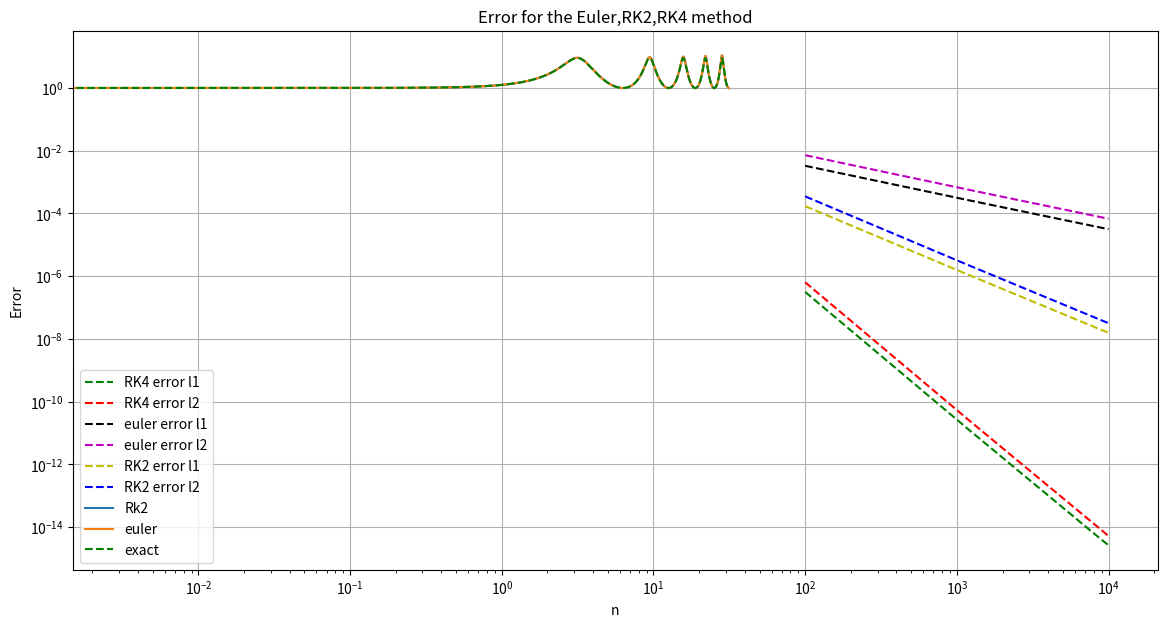
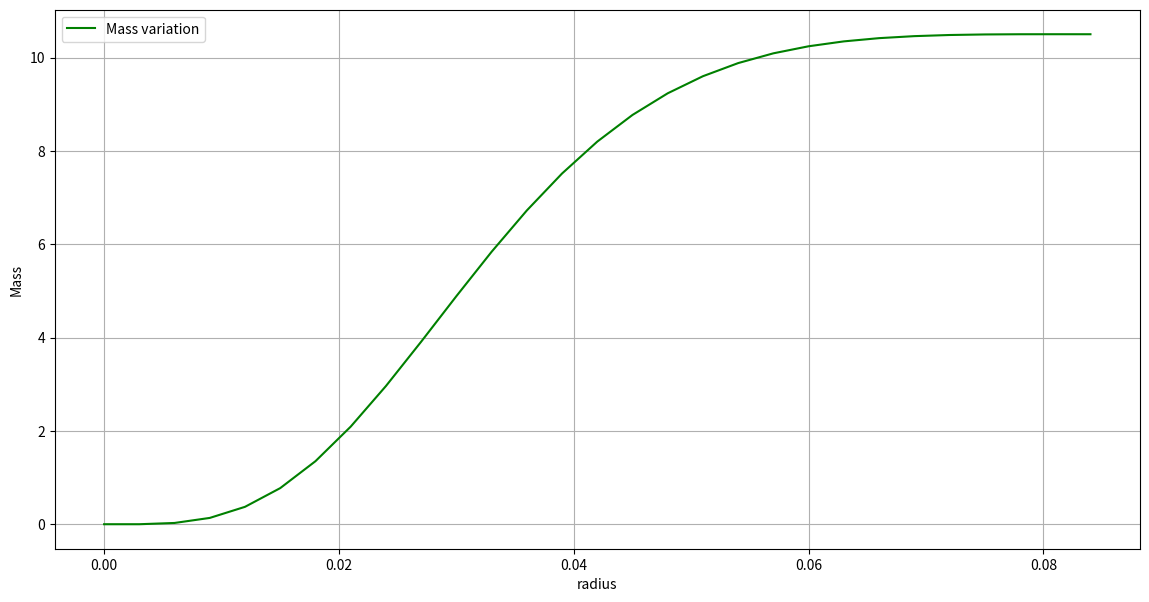
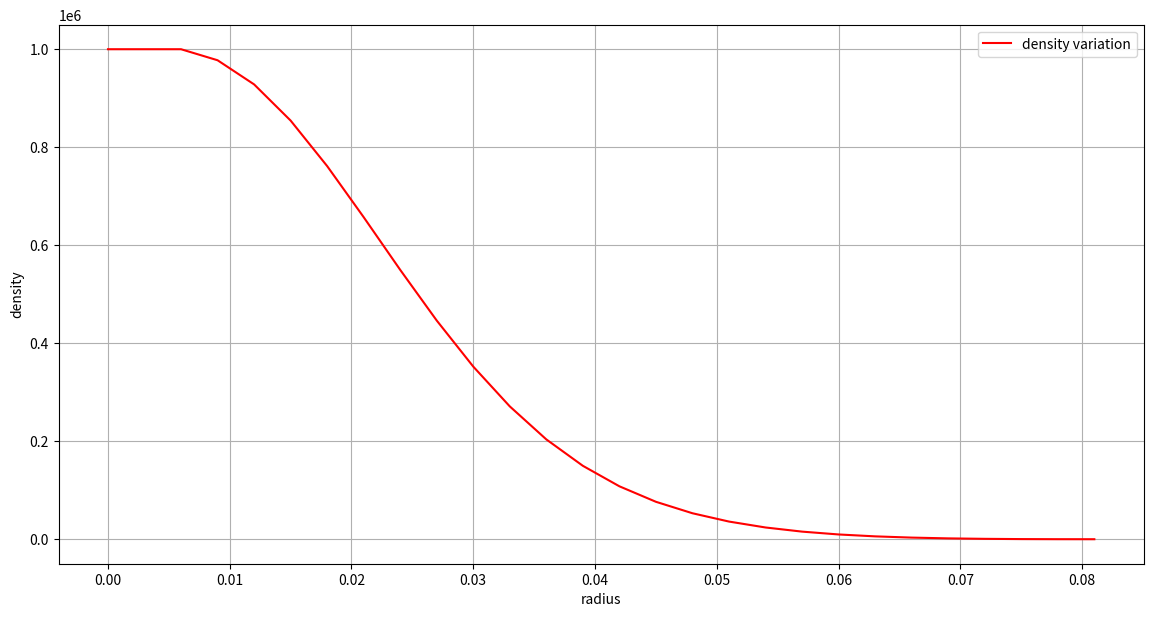

Here is the Python script that generated these plots, in order:
# -*- coding: utf-8 -*-
"""Computational Assignment 1.ipynb

Automatically generated by Colab.

Original file is located at
    https://colab.research.google.com/<link-removed>
"""

#1st Question
import numpy as np
import matplotlib.pyplot as plt

def dydx(x,y):
    return -x*y

def fun(x):
    return np.exp(-x**2/2)

def euler(x,y0):
    h = x[1]-x[0]
    y0 = 1
    y = np.zeros(len(x))
    y[0] = y0
    for i in range(len(x)-1):

        y[i+1] = y[i]+h*dydx(x[i],y[i])
    return(y)
n = 100
x = np.linspace(0,10,n)

def RK2(x,y1):
    h = x[1]-x[0]
    #h = 0.1
    y0 = 1
    y1 = np.zeros(len(x))
    y1[0] = y0
    for i in range(len(x)-1):
        y_step =y1[i]+h*dydx(x[i],y1[i])
        y1[i+1] = y1[i]+0.5*h*(dydx(x[i],y1[i])+dydx(x[i+1],y_step))

    return y1

def RK4(x,y2):
    h = x[1]-x[0]
    y0 = 1
    #x = np.linspace(0,10,n)
    y2 = np.zeros(len(x))
    y2[0] = y0
    for i in range(len(x)-1):
        k1 = h*dydx(x[i],y2[i])
        k2 = h*dydx(x[i]+h*0.5,y2[i]+k1*0.5)
        k3 = h*dydx(x[i]+h*0.5,y2[i]+k2*0.5)
        k4 = h*dydx(x[i]+h,y2[i]+k3)
        k = (k1+2*k2+2*k3+k4)/6
        y2[i+1]=y2[i]+k
    return y2

#Finding the error for the Euler,RK2 and RK4 Method
n = np.linspace(1, 100, 10)*100
l1 = np.zeros(shape=len(n))
l2 = np.zeros(shape=len(n))
l1_1 = np.zeros(shape=len(n))
l2_2 = np.zeros(shape=len(n))
l1_3 = np.zeros(shape=len(n))
l2_4 = np.zeros(shape=len(n))
for i in range(len(n)):
    x_new = np.linspace(0, 10, int(n[i]))
    l1[i] = np.sum(abs(fun(x_new)-euler(x_new, 1)))/n[i]
    l2[i] = np.sqrt(np.sum(abs(fun(x_new)-euler(x_new,1))**2)/n[i])
    l1_1[i] = np.sum(abs(fun(x_new)-RK2(x_new, 1)))/n[i]
    l2_2[i] = np.sqrt(np.sum(abs(fun(x_new)-RK2(x_new,1))**2)/n[i])
    l1_3[i] = np.sum(abs(fun(x_new)-RK4(x_new, 1)))/n[i]
    l2_4[i] = np.sqrt(np.sum(abs(fun(x_new)-RK4(x_new,1))**2)/n[i])




plt.figure(figsize=(14,7),dpi=120)
plt.title('Error for the Euler,RK2,RK4 method')
plt.plot(n,l1_3,'g--',label='RK4 error l1')
plt.plot(n,l2_4,'r--',label='RK4 error l2')
plt.plot(n,l1,'k--',label='euler error l1')
plt.plot(n,l2,'m--',label='euler error l2')
plt.plot(n,l1_1,'y--',label='RK2 error l1')
plt.plot(n,l2_2,'b--',label='RK2 error l2')
plt.yscale('log')
plt.xscale('log')
plt.ylabel('Error')
plt.xlabel('n')
plt.legend()
plt.grid()

#2nd Question
import numpy as np
import matplotlib.pyplot as plt

a = 5.0
e = 0.8
c = 1/(a*(1-(e**2)))
#print(c)
def exact(theta,theta0):
    return (a*(1-e**2))/(1+e*np.cos(theta-theta0))

#From Euler Method
def f(v,u):             #where v = du/d(theta)
    return c-u

n = 10000
theta = np.linspace(0,10*np.pi,10000)
h = theta[1]-theta[0]/n
u = np.zeros(len(theta))
v = np.zeros(len(theta))
u[0] = 1/(a*(1-e))
v[0] = 0
for i in range(len(theta)-1):
    u[i+1] = u[i]+h*v[i]
    v[i+1] = v[i]+h*f(v[i],u[i])
#plt.polar(theta,exact(theta,0))
#from RK2 method
def f(v1,u1):
    return c-u1
n = 10000
theta = np.linspace(0,10*np.pi,10000)
h = theta[1]-theta[0]/n
u1 = np.zeros(len(theta))
v1 = np.zeros(len(theta))
#Initial condition
u1[0] = 1/(a*(1-e))
v1[0] = 0
for i in range(len(theta)-1):
    k1 = h*v1[i]
    k2 = h*(v1[i]+h)
    k11 = h*f(v1[i],u1[i])
    k22 = h*f((v1[i]+h),(u1[i]+k11))
    u1[i+1] = u1[i]+0.5*(k1+k2)
    v1[i+1] = v1[i]+0.5*(k11+k22)



plt.polar(theta,(1/u1),label='Rk2')
plt.polar(theta,(1/u),label='euler')
plt.polar(theta,exact(theta,0),'g--',label='exact')
plt.legend()
plt.show()

#3rd Question
def dMdr(r,rho):
    return r**(2)*rho

def f(rho,M,r):                     #where f = d(rho)/dr
    return -M*(rho**(2/3))/(r**(2))

n = 10000
r = np.linspace(0.000001,30,n)
h = r[1]-r[0]
rho = np.zeros(len(r))
rho[0] = 10**(6)
M = np.zeros(len(r))
M[0] = 0
t = []
for i in range(len(r)-1):
    M[i+1] = M[i]+h*dMdr(r[i],rho[i])
    rho[i+1] = rho[i]+h*f(rho[i],M[i],r[i])
    t.append(M)



plt.figure(figsize=(14,7),dpi=80)
plt.plot(r,M,'g',label='Mass variation')
plt.xlabel('radius')
plt.ylabel('Mass')
plt.legend()
plt.grid()
plt.show()
plt.figure(figsize=(14,7),dpi=80)
plt.plot(r,rho,'r',label='density variation')
plt.ylabel('density')
plt.xlabel('radius')
plt.legend()
plt.grid()